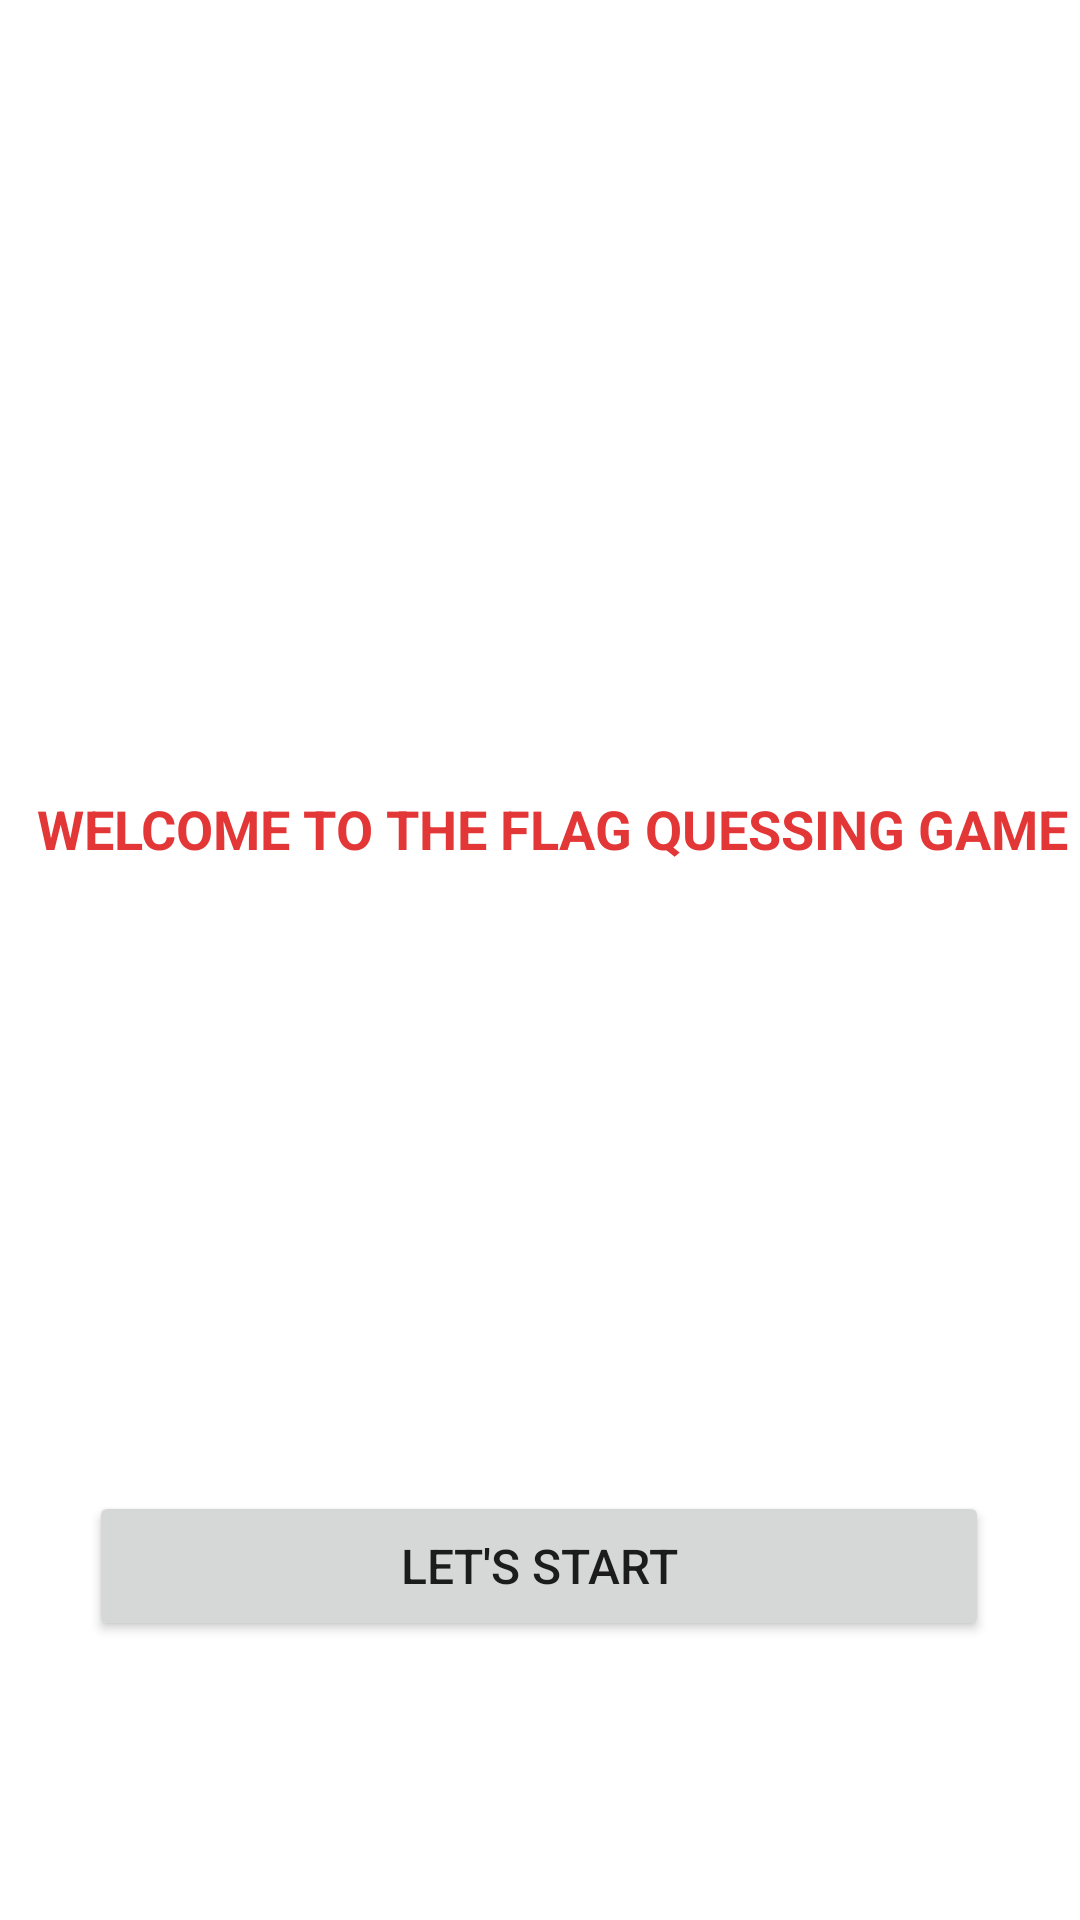

Android layout source for this screen:
<!-- AndroidManifest.xml: application theme Theme.FlagQuizApp -->
<!-- res/layout/activity_main.xml -->
<?xml version="1.0" encoding="utf-8"?>
<androidx.constraintlayout.widget.ConstraintLayout xmlns:android="http://schemas.android.com/apk/res/android"
    xmlns:app="http://schemas.android.com/apk/res-auto"
    xmlns:tools="http://schemas.android.com/tools"
    android:layout_width="match_parent"
    android:layout_height="match_parent"
    tools:context=".MainActivity">

    <Button
        android:id="@+id/buttonBasla"
        android:layout_width="300dp"
        android:layout_height="50dp"
        android:layout_marginBottom="93dp"
        android:text="LET'S START"
        android:textSize="16sp"
        app:layout_constraintBottom_toBottomOf="parent"
        app:layout_constraintEnd_toEndOf="parent"
        app:layout_constraintHorizontal_bias="0.495"
        app:layout_constraintStart_toStartOf="parent" />

    <TextView
        android:id="@+id/textView"
        android:layout_width="368dp"
        android:layout_height="34dp"
        android:layout_marginTop="264dp"
        android:text="WELCOME TO THE FLAG QUESSING GAME"
        android:textAlignment="center"
        android:textColor="#E33737"
        android:textSize="18sp"
        android:textStyle="bold"
        app:layout_constraintEnd_toEndOf="parent"
        app:layout_constraintHorizontal_bias="0.046"
        app:layout_constraintStart_toStartOf="parent"
        app:layout_constraintTop_toTopOf="parent" />
</androidx.constraintlayout.widget.ConstraintLayout>
<!-- resources referenced by this layout -->
<resources>
  <style name="Theme.FlagQuizApp" parent="Theme.MaterialComponents.DayNight.DarkActionBar">
          
          <item name="colorPrimary">@color/purple_500</item>
          <item name="colorPrimaryVariant">@color/purple_700</item>
          <item name="colorOnPrimary">@color/white</item>
          
          <item name="colorSecondary">@color/teal_200</item>
          <item name="colorSecondaryVariant">@color/teal_700</item>
          <item name="colorOnSecondary">@color/black</item>
          
          <item name="android:statusBarColor">?attr/colorPrimaryVariant</item>
          
      </style>
  <!-- not gathered from this repository: default colours our renderer supplied (Android Studio template values) -->
  <color name="purple_500">#FF6200EE</color>
  <color name="purple_700">#FF3700B3</color>
  <color name="teal_200">#FF03DAC5</color>
  <color name="teal_700">#FF018786</color>
  <color name="black">#FF000000</color>
  <color name="white">#FFFFFFFF</color>
</resources>
